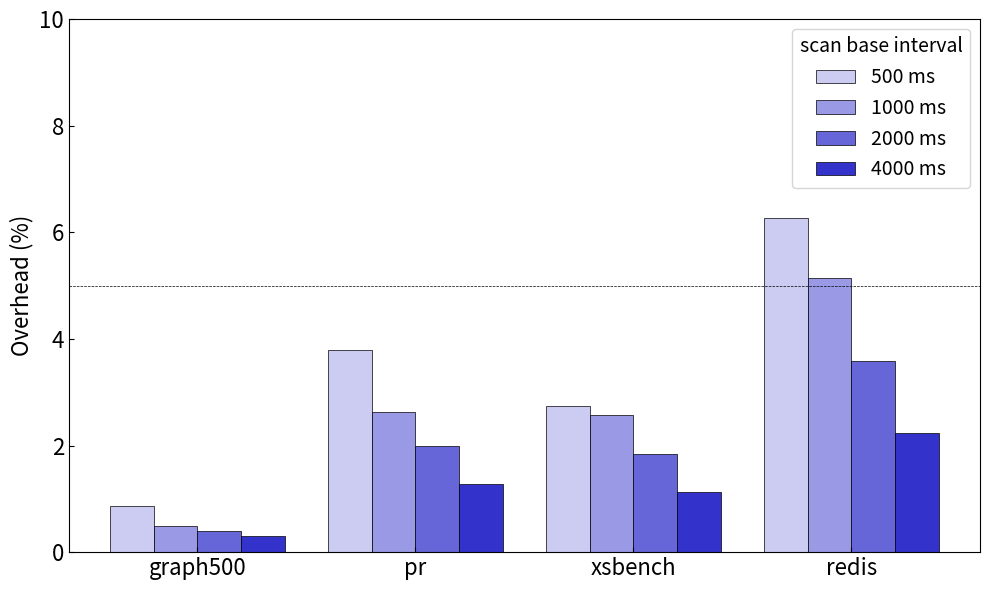

Recreate this plot in Python.
import matplotlib.pyplot as plt
import numpy as np

# 字体大小配置
LABEL_FONT_SIZE = 14
TICK_FONT_SIZE = 16
LEGEND_FONT_SIZE = 14
TITLE_FONT_SIZE = 16
AXIS_LABEL_FONT_SIZE = 16

def main():
    # 数据
    graph500 = {0: 208.98, 500: 210.78, 1000: 209.99, 2000: 209.82, 4000: 209.6}
    pr = {0: 195.50, 500: 202.93, 1000: 200.65, 2000: 199.4, 4000: 198}
    xsbench = {0: 96.42, 500: 99.06, 1000: 98.9, 2000: 98.19, 4000: 97.5}
    redis = {0: 211.40, 500: 224.64, 1000: 222.28, 2000: 218.99, 4000: 216.12}

    time_points = [500, 1000, 2000, 4000]
    data = [graph500, pr, xsbench, redis]
    benchmarks = ["graph500", "pr", "xsbench", "redis"]

    # 计算 overhead
    overhead_data = []
    for benchmark_data in data:
        base = benchmark_data[0]
        overhead = {t: (benchmark_data[t] - base) / base * 100 if base != 0 else 0 for t in time_points}
        overhead_data.append(overhead)

    # 设置绘图参数
    x = np.arange(len(benchmarks))  # 每组柱子的 x 坐标
    width = 0.2  # 每个柱子的宽度
    offsets = [-1.5, -0.5, 0.5, 1.5]  # 4 个时间点的偏移量

    fig, ax = plt.subplots(figsize=(10, 6))
    colors = ["#ccccf2", "#9999e5", "#6666d8", "#3333cb"]

    # 依次绘制不同时间点的 overhead 数据
    for i, time in enumerate(time_points):
        heights = [d[time] for d in overhead_data]
        ax.bar(
            x + offsets[i] * width,
            heights,
            width,
            label=f"{time} ms",
            color=colors[i],
            linewidth=0.5,
            edgecolor="black",
        )

    # 设置标题和轴标签
    ax.set_ylabel("Overhead (%)", fontsize=AXIS_LABEL_FONT_SIZE)
    ax.set_xticks(x)
    ax.set_xticklabels(benchmarks, fontsize=TICK_FONT_SIZE)
    ax.tick_params(axis="both", labelsize=TICK_FONT_SIZE, direction="in")
    ax.legend(title="scan base interval", fontsize=LEGEND_FONT_SIZE, title_fontsize=LABEL_FONT_SIZE)

    # 纵轴 5 的位置画一条横线
    ax.axhline(5, color="black", linestyle="--", linewidth=0.5)
    
    # y 轴范围 0-10
    ax.set_ylim(0, 10)

    # 显示图形
    plt.tight_layout()
    plt.savefig("overhead.pdf", dpi=300)
    plt.savefig("overhead.png", dpi=300)
    # plt.show()


if __name__ == "__main__":
    main()
